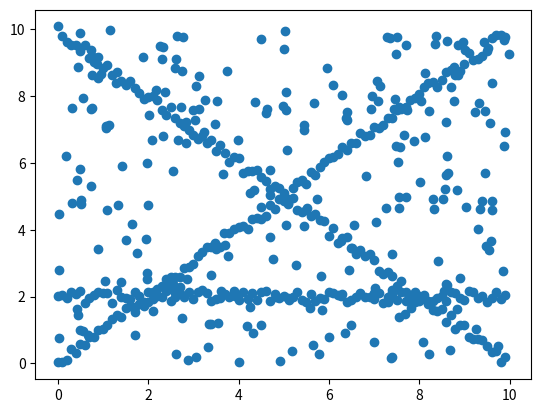

This chart was generated by the following Python code: (Note: this script raises an exception after producing the figure.)
import numpy as np
from numpy import linalg as LA
import math
import random

class Ransac:

    def __init__(self, iterations, threshDist, inlierRatio):
        self.iterations = iterations
        self.threshDist = threshDist
        self.inlierRatio = inlierRatio

        self.cluster = []

    def unit_vector(self, vector):
        return vector / np.linalg.norm(vector)

    def angle_between(self, v1, v2):
        v1_u = self.unit_vector(v1)
        v2_u = self.unit_vector(v2)
        return np.clip(np.dot(v1_u, v2_u), -1.0, 1.0)

    def buildCluster(self, data):
        # canopy clustering
        self.cluster = []

        # loose angle
        t1 = math.cos(math.radians(10))
        # tight angle
        t2 = math.cos(math.radians(5))

        startPoint = data.pop()
        edgelList = data
        currCluster = [startPoint]
        self.cluster.append(currCluster)

        while 1:
            newEdgelList = []
            startOrientation = (startPoint[2], startPoint[3])

            for edgel in edgelList:
                orientation = (edgel[2], edgel[3])

                cos_angle = self.angle_between(startOrientation, orientation)

                if cos_angle > t2:
                    currCluster.append(edgel)
                elif cos_angle > t1:
                    currCluster.append(edgel)
                    newEdgelList.append(edgel)
                else:
                    newEdgelList.append(edgel)

            if not newEdgelList:
                break
            startPoint = newEdgelList.pop()
            currCluster = [startPoint]
            self.cluster.append(currCluster)
            edgelList = newEdgelList

    def getOutlier(self, data):
        if not data:
            return None, None, None

        self.buildCluster(data)

        data = max(self.cluster, key=len)

        #print(len(data), len(max(self.cluster, key=len)))


        print(len(data))

        bestParameter1 = 0
        bestParameter2 = 0
        bestIn = []
        bestOut = []

        for i in range(self.iterations):
            # ----------
            # Prediction
            # ----------

            # pick two random points
            pick = random.sample(range(0, len(data)), 2)
            sampleA = data[pick[0]]
            sampleA = (sampleA[0], sampleA[1])
            sampleB = data[pick[1]]
            sampleB = (sampleB[0], sampleB[1])

            # ----
            # Test
            # ----

            # calculate distances of all pointes to the line
            inlier = []
            outlier = []
            lineVec = np.subtract(sampleB, sampleA)
            for edgel in data:
                point = (edgel[0], edgel[1])
                d = LA.norm(np.cross(lineVec, np.subtract(sampleA, point))) / LA.norm(lineVec)

                if abs(d) <= self.threshDist:
                    inlier.append(point)
                else:
                    outlier.append(point)

            #print(len(inlier))

            if len(inlier) >= math.floor(self.inlierRatio * len(data)) and len(inlier) > len(bestIn):
                print("Found something", len(data), self.inlierRatio, self.inlierRatio * len(data))

                bestIn = inlier
                bestOut = outlier

                # create line out of sample
                x = sampleB[0] - sampleA[0]
                if x:
                    m = (sampleB[1] - sampleA[1]) / x
                    b = sampleB[1] - (m * sampleB[0])

                    bestParameter1 = m
                    bestParameter2 = b
                else:
                    # vertical line
                    bestParameter1 = sampleA[0]
                    bestParameter2 = None

                #data = inlier

        print("PARAMETER:", bestParameter1, bestParameter2, "\nINLIER:", len(bestIn))

        return bestParameter1, bestParameter2, bestOut


# test
if __name__ == '__main__':
    import matplotlib.pyplot as plt

    def __createLineSample(parameter1, parameter2):
        line = [np.array( (line_samples[i], random.uniform( (parameter1*line_samples[i] + parameter2) - 0.2, (parameter1*line_samples[i] + parameter2) + 0.2)) ) for i in range(len(line_samples))]
        return line

    line_samples = [i for i in np.arange(0,10,0.1)]

    # create data
    noise = [np.array( (random.uniform(0, 10), random.uniform(0, 10)) ) for i in range(250)]
    data = __createLineSample(1,0) + __createLineSample(-1, 10) + __createLineSample(0,2) + noise

    random.shuffle(data)
    #data = sorted(data,  key=lambda elem: elem[0])

    print("LEN:", len(data))

    # draw points
    plt.scatter(*zip(*data))

    lines = []
    outlier = data

    ransac = Ransac(50, 0.4, 1/6)

    for i in range(3):
        # run ransac
        bestParameter1, bestParameter2, outlier = ransac.getOutlier(outlier)

        plt.scatter(*zip(*outlier))

        lines.append( (bestParameter1, bestParameter2) )
        data = outlier

    # draw lines
    curve_samples = [i for i in np.arange(0,10,0.1)]
    for parameter in lines:
        curve = [parameter[0] * i + parameter[1] for i in curve_samples]

        plt.plot(curve_samples, curve)

    plt.show()

"""
# fit and draw line
p = np.polyfit(*zip(*bestIn) , 1)
curve_samples = np.arange(0, 10, 0.1)
curve = [p[0]*i + p[1] for i in curve_samples]
"""
